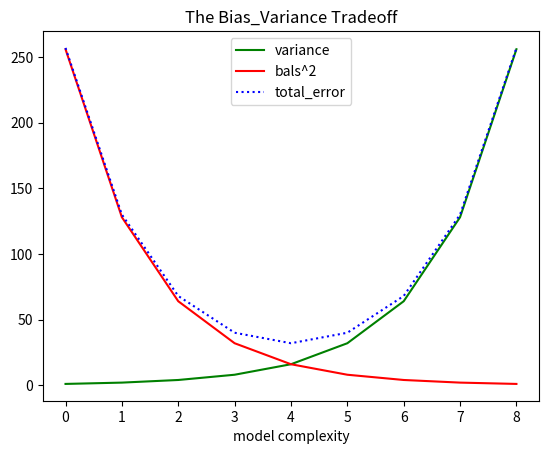

Write the Python code that produced this figure.
from matplotlib import pyplot as plt

#line Charts
variance = [1, 2, 4, 8, 16, 32, 64, 128, 256]
bias_squared = [256, 128, 64, 32, 16, 8, 4, 2, 1]
total_error = [x + y for x, y in zip(variance, bias_squared)]
xs = [i for i, _ in enumerate(variance)]


plt.plot(xs, variance, '-g', label='variance')
plt.plot(xs, bias_squared, 'r-', label='bals^2')
plt.plot(xs, total_error, 'b:', label='total_error')

plt.legend(loc=9)

plt.xlabel("model complexity")
plt.title("The Bias_Variance Tradeoff")

plt.show()
